4-way image classification set "dataset" from GitHub (cardibee24/feline-skin-disease-image-detection); label vocabulary: flea, healthy, ringworm, scabies.

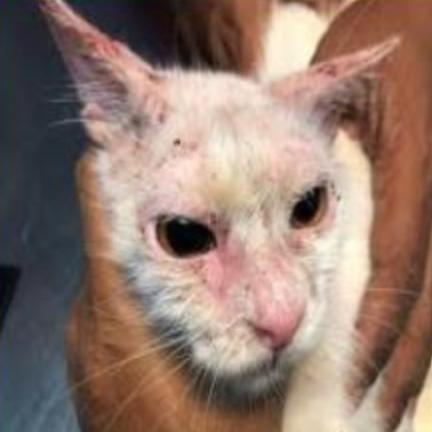
Label: ringworm

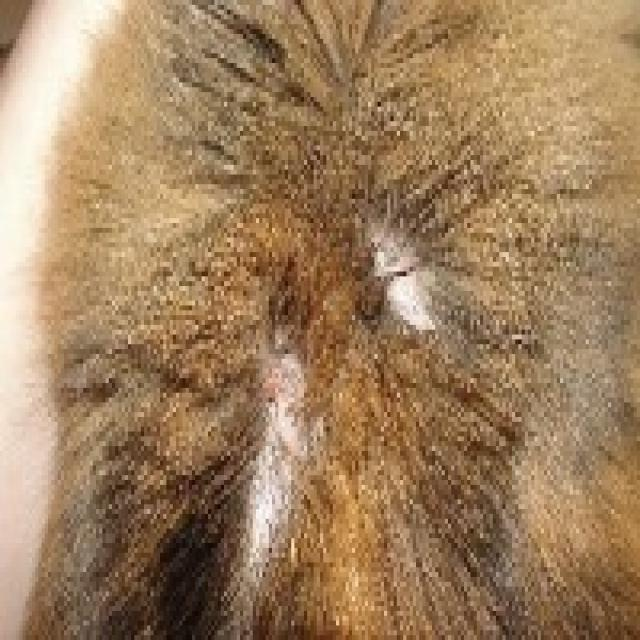
Label: flea

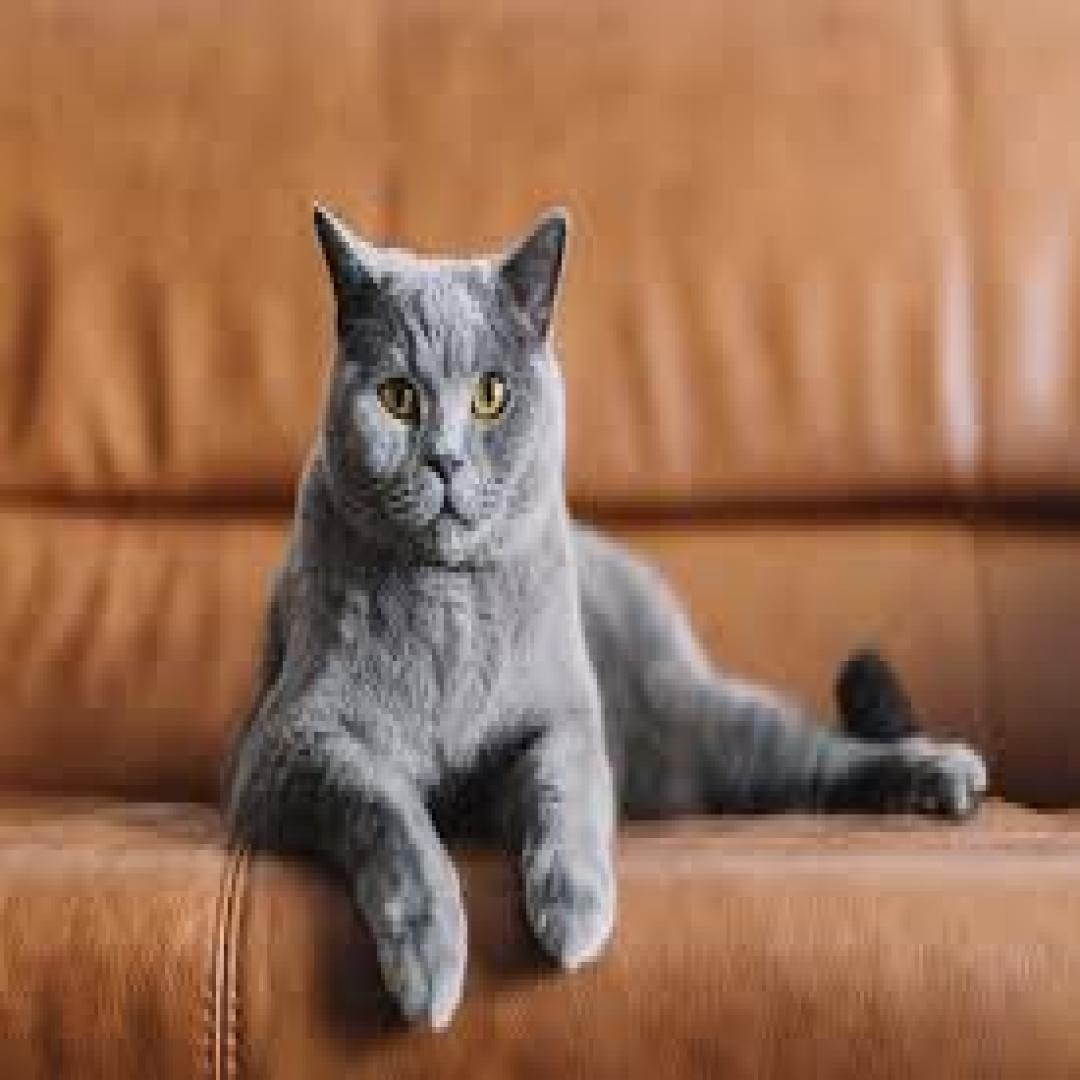
Label: healthy

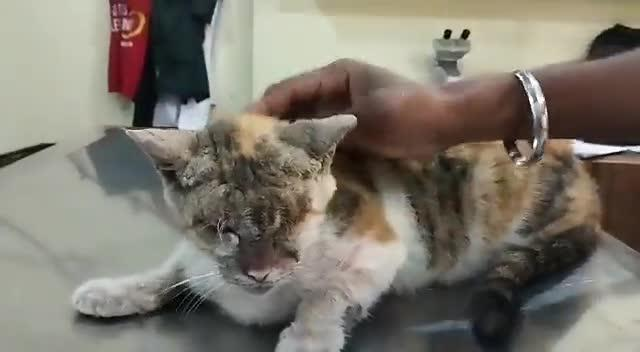
Label: scabies

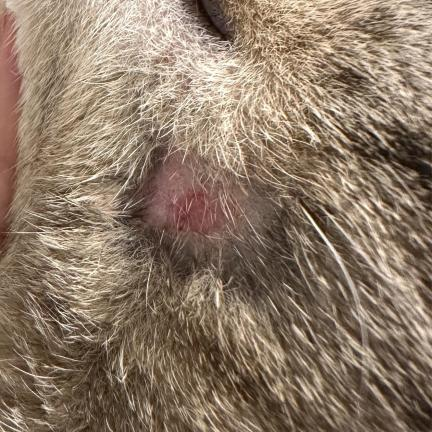
Label: ringworm

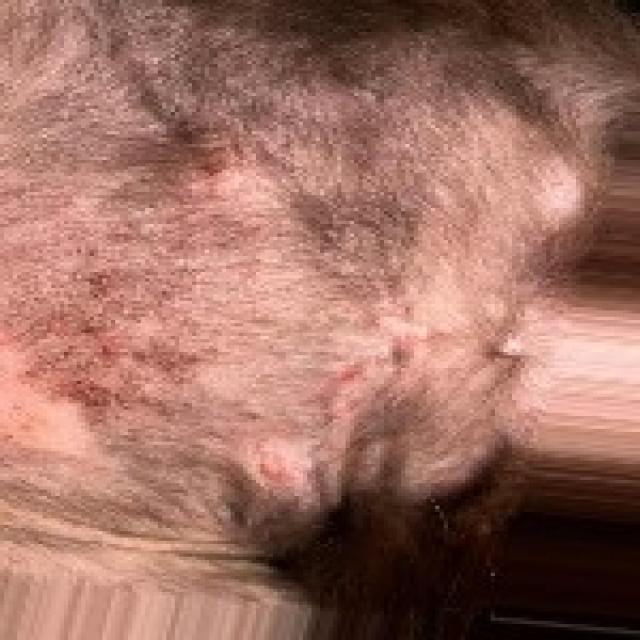
Label: flea
